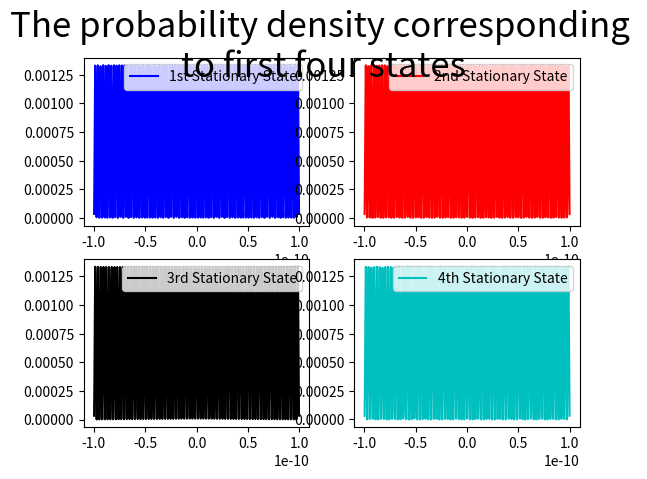

Generate this figure with matplotlib:
# Stationary States for any Potential
# By Matrix Method
# The condition that wavefunction at x[0] and x[l-1] vanish are implemented ....
# We have solved it for an empty box here
import numpy as np
import matplotlib.pyplot as plt
from scipy import linalg as la
#constants :
h=1.054e-34
m=9.1e-31
e=1.6e-19
#define x-axis :
l=1500
x=np.linspace(-1e-10,1e-10,l)
#delete first and last terms for non-obvious reasons (You will know the reason only when you do it by hand by going into the details of the Matrix Method and use of finite difference to convert differential equation into alzebraic equation ...)
x=np.delete(x,[0,l-1])
dx=x[1]-x[0]
L=len(x)
#define a matrix
matrix=np.zeros((L,L))
for i in range (L-1):
	matrix[i,i]=-2
	matrix[i,i+1]=1
	matrix[i+1,i]=1
matrix[L-1,L-1]=-2
#print(x)
#print(matrix)
#Kinetic Energy Matrix
alpha=-(dx**(-2))*(h*h*(2*m)**(-1))
K=alpha*matrix
#Potential Energy Matrix
V=np.zeros((L,L))
for i in range (50):
	V[i,i]=0
for i in range (50,L-50):
	V[i,i]=-400*e
for i in range (L-50,L):
	V[i,i]=0
#Hamiltonian Matrix
H=K+V
#print(H)
#find out eignvalues and eignvectors from Hamiltonian Matrix which means stationary states of energy 
eign=la.eig(H)
eignvalues=eign[0]
eignvectors=eign[1]

#Plotting Eignfunctions Probability Density
plt.subplot(2,2,1)
plt.plot(x,eignvectors[:,0]*eignvectors[:,0],'b')
plt.legend(['1st Stationary State'],loc=1)
plt.subplot(2,2,2)
plt.plot(x,eignvectors[:,1]*eignvectors[:,1],'r')
plt.legend(['2nd Stationary State'],loc=1)
plt.subplot(2,2,3)
plt.plot(x,eignvectors[:,2]*eignvectors[:,2],'k')
plt.legend(['3rd Stationary State'],loc=1)
plt.subplot(2,2,4)
plt.plot(x,eignvectors[:,3]*eignvectors[:,3],'c')
plt.legend(['4th Stationary State'],loc=1)
plt.suptitle('The probability density corresponding \nto first four states',size=25,color='black')

print(eignvalues*(1.6e-19)**(-1))
plt.show()